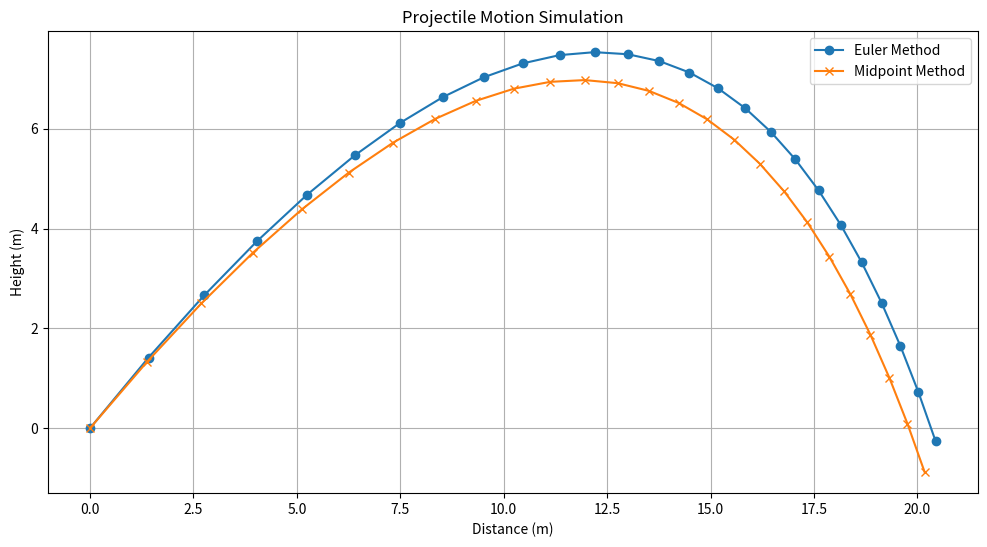

This chart was generated by the following Python code:
import numpy as np
import pandas as pd
import matplotlib.pyplot as plt

# Constants
m = 1.0   # mass (kg)
g = -9.81  # gravity (m/s^2)
k = 0.5  # drag coefficient
dt = 0.1  # time step (s)
duration = 5  # duration of simulation (s)

# Initial conditions
v0 = 20.0  # initial velocity (m/s)
angle = 45.0  # launch angle (degrees)

v0x = v0 * np.cos(np.radians(angle))  # initial horizontal velocity
v0y = v0 * np.sin(np.radians(angle))  # initial vertical velocity
s0 = np.array([0, 0])  # initial position (x, y)

time = 0


def euler_method(v0x, v0y, s0, dt, time, k, m, g):
    vx, vy = v0x, v0y
    sx, sy = s0
    results = [(0, s0[0], s0[1], v0x, v0y, 0, 0, -k*v0x, m*g-k*v0y, -k*v0x/m, (m*g-k*v0y)/m, 0, 0)]  # Initial conditions
    while time < duration:
        # Calculate the drag force in both x and y directions
        Fx = -k * vx
        Fy = m * g - k * vy

        # Compute the acceleration in both x and y directions
        ax = Fx / m
        ay = Fy / m

        # Calculate change in velocity for both x and y directions
        DVx = ax * dt
        DVy = ay * dt

        # Calculate change in position for both x and y directions
        DSx = vx * dt
        DSy = vy * dt

        # Update position and velocities for the next iteration
        sx += DSx
        sy += DSy
        vx += DVx
        vy += DVy

        results.append((time, sx, sy, vx, vy, DSx, DSy, Fx, Fy, ax, ay, DVx, DVy))
        time += dt
        if sy < 0:
            break
    return results


def midpoint_method(v0x, v0y, s0, dt, time, k, m, g):
    vx, vy = v0x, v0y
    sx, sy = s0
    results = [(0, s0[0], s0[1], v0x, v0y, 0, 0, -k * v0x, m * g - k * v0y, -k * v0x / m, (m * g - k * v0y) / m, 0, 0)]  # Initial conditions
    while time < duration:
        # Initial Euler step to estimate midpoint velocity
        Fx = -k * vx
        Fy = m * g - k * vy
        ax = Fx / m
        ay = Fy / m
        mid_vx = vx + ax * dt / 2
        mid_vy = vy + ay * dt / 2

        # Calculate forces, accelerations, and deltas at the midpoint
        mid_Fx = -k * mid_vx
        mid_Fy = m * g - k * mid_vy
        mid_ax = mid_Fx / m
        mid_ay = mid_Fy / m
        DVx = mid_ax * dt
        DVy = mid_ay * dt
        DSx = mid_vx * dt
        DSy = mid_vy * dt

        # Update position and velocity using midpoint values
        sx += DSx
        sy += DSy
        vx += DVx
        vy += DVy

        results.append((time, sx, sy, vx, vy, DSx, DSy, mid_Fx, mid_Fy, mid_ax, mid_ay, DVx, DVy))
        time += dt
        if sy < 0:
            break
    return results


# Perform the simulations
simulation_results = euler_method(v0x, v0y, s0, dt, time, k, m, g)
midpoint_simulation_results = midpoint_method(v0x, v0y, s0, dt, time, k, m, g)

# Convert results to a structured format
simulation_df = pd.DataFrame(simulation_results, columns=['t', 'Sx', 'Sy', 'Vx', 'Vy', 'DSx', 'DSy', 'Fx', 'Fy', 'ax', 'ay', 'DVx', 'DVy'])
midpoint_simulation_df = pd.DataFrame(midpoint_simulation_results, columns=['t', 'Sx', 'Sy', 'Vx', 'Vy', 'DSx', 'DSy', 'Fx', 'Fy', 'ax', 'ay', 'DVx', 'DVy'])

# Display the DataFrame
print("Euler's Method")
print(simulation_df)
print("\n")
print("Midpoint Method")
print(midpoint_simulation_df)

# Plotting
plt.figure(figsize=(12, 6))
plt.plot(simulation_df['Sx'], simulation_df['Sy'], label='Euler Method', marker='o')
plt.plot(midpoint_simulation_df['Sx'], midpoint_simulation_df['Sy'], label='Midpoint Method', marker='x')
plt.xlabel('Distance (m)')
plt.ylabel('Height (m)')
plt.title('Projectile Motion Simulation')
plt.legend()
plt.grid(True)
plt.show()
